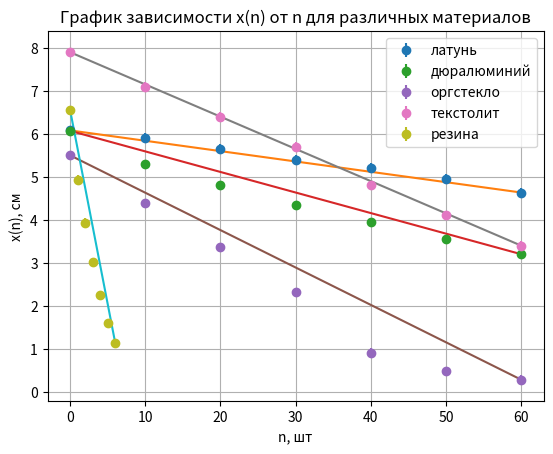

Generate this figure with matplotlib: (Note: this script raises an exception after producing the figure.)
import numpy as np
import matplotlib.pyplot as plt


n = np.array([0,10,20,30,40,50,60])
xn_latun = np.array([12.16,
11.82,
11.31,
10.8,
10.43,
9.91,
9.27,
])/2

xn_dural = np.array([12.14,
10.6,
9.6,
8.68,
7.88,
7.09,
6.4,
])/2

xn_orgsteklo = np.array([11,
8.79,
6.74,
4.64,
1.81,
0.95,
0.56,
])/2

xn_textolit = np.array([15.8,
14.2,
12.8,
11.4,
9.6,
8.2,
6.8,
])/2

xn_rubber = np.array([
    13.1,
9.87,
7.87,
6.04,
4.48,
3.2,
2.27
])/2

n_rubber = n/10

#T_2_err = np.array([0.086, 0.025, 0.01])
n_error = np.array([0.1]*7)
fig, ax = plt.subplots()


line_xn_latun=xn_latun[0]+(xn_latun[-1]-xn_latun[0])/(n[-1]-n[0])*(n-n[0])
A_latun = (xn_latun[-1]-xn_latun[0])/(n[-1]-n[0])

line_xn_dural=xn_dural[0]+(xn_dural[-1]-xn_dural[0])/(n[-1]-n[0])*(n-n[0])
A_dural = (xn_dural[-1]-xn_dural[0])/(n[-1]-n[0])

line_xn_orgsteklo=xn_orgsteklo[0]+(xn_orgsteklo[-1]-xn_orgsteklo[0])/(n[-1]-n[0])*(n-n[0])
A_orgsteklo = (xn_orgsteklo[-1]-xn_orgsteklo[0])/(n[-1]-n[0])

line_xn_textolit=xn_textolit[0]+(xn_textolit[-1]-xn_textolit[0])/(n[-1]-n[0])*(n-n[0])
A_textolit = (xn_textolit[-1]-xn_textolit[0])/(n[-1]-n[0])

line_xn_rubber=xn_rubber[0]+(xn_rubber[-1]-xn_rubber[0])/(n_rubber[-1]-n_rubber[0])*(n_rubber-n_rubber[0])
A_rubber = (xn_rubber[-1]-xn_rubber[0])/(n_rubber[-1]-n_rubber[0])

print(A_latun, A_dural, A_orgsteklo, A_textolit, A_rubber)
plt.errorbar(n, xn_latun, n_error, label='латунь', fmt='o')
plt.plot(n, line_xn_latun)
plt.errorbar(n, xn_dural, n_error, label='дюралюминий', fmt='o')
plt.plot(n, line_xn_dural)
plt.errorbar(n, xn_orgsteklo, n_error, label='оргстекло', fmt='o')
plt.plot(n, line_xn_orgsteklo)
plt.errorbar(n, xn_textolit, n_error, label='текстолит', fmt='o')
plt.plot(n, line_xn_textolit)
plt.errorbar(n_rubber, xn_rubber, n_error, label='резина', fmt='o')
plt.plot(n_rubber, line_xn_rubber)


plt.grid(True)
plt.xlabel('n, шт') 
plt.ylabel('x(n), см')

plt.title('График зависимости x(n) от n для различных материалов')
plt.legend(loc = 'upper right')
plt.savefig('praks_and_graphs/108_5things')


A = np.array([A_dural, A_latun, A_orgsteklo, A_textolit, A_rubber])*0.01 #в метры

l = 0.03
L = 0.65
R = 0.01

k = -1*(A*l)/(4*(L+R))
print(k, "*10^{3}")